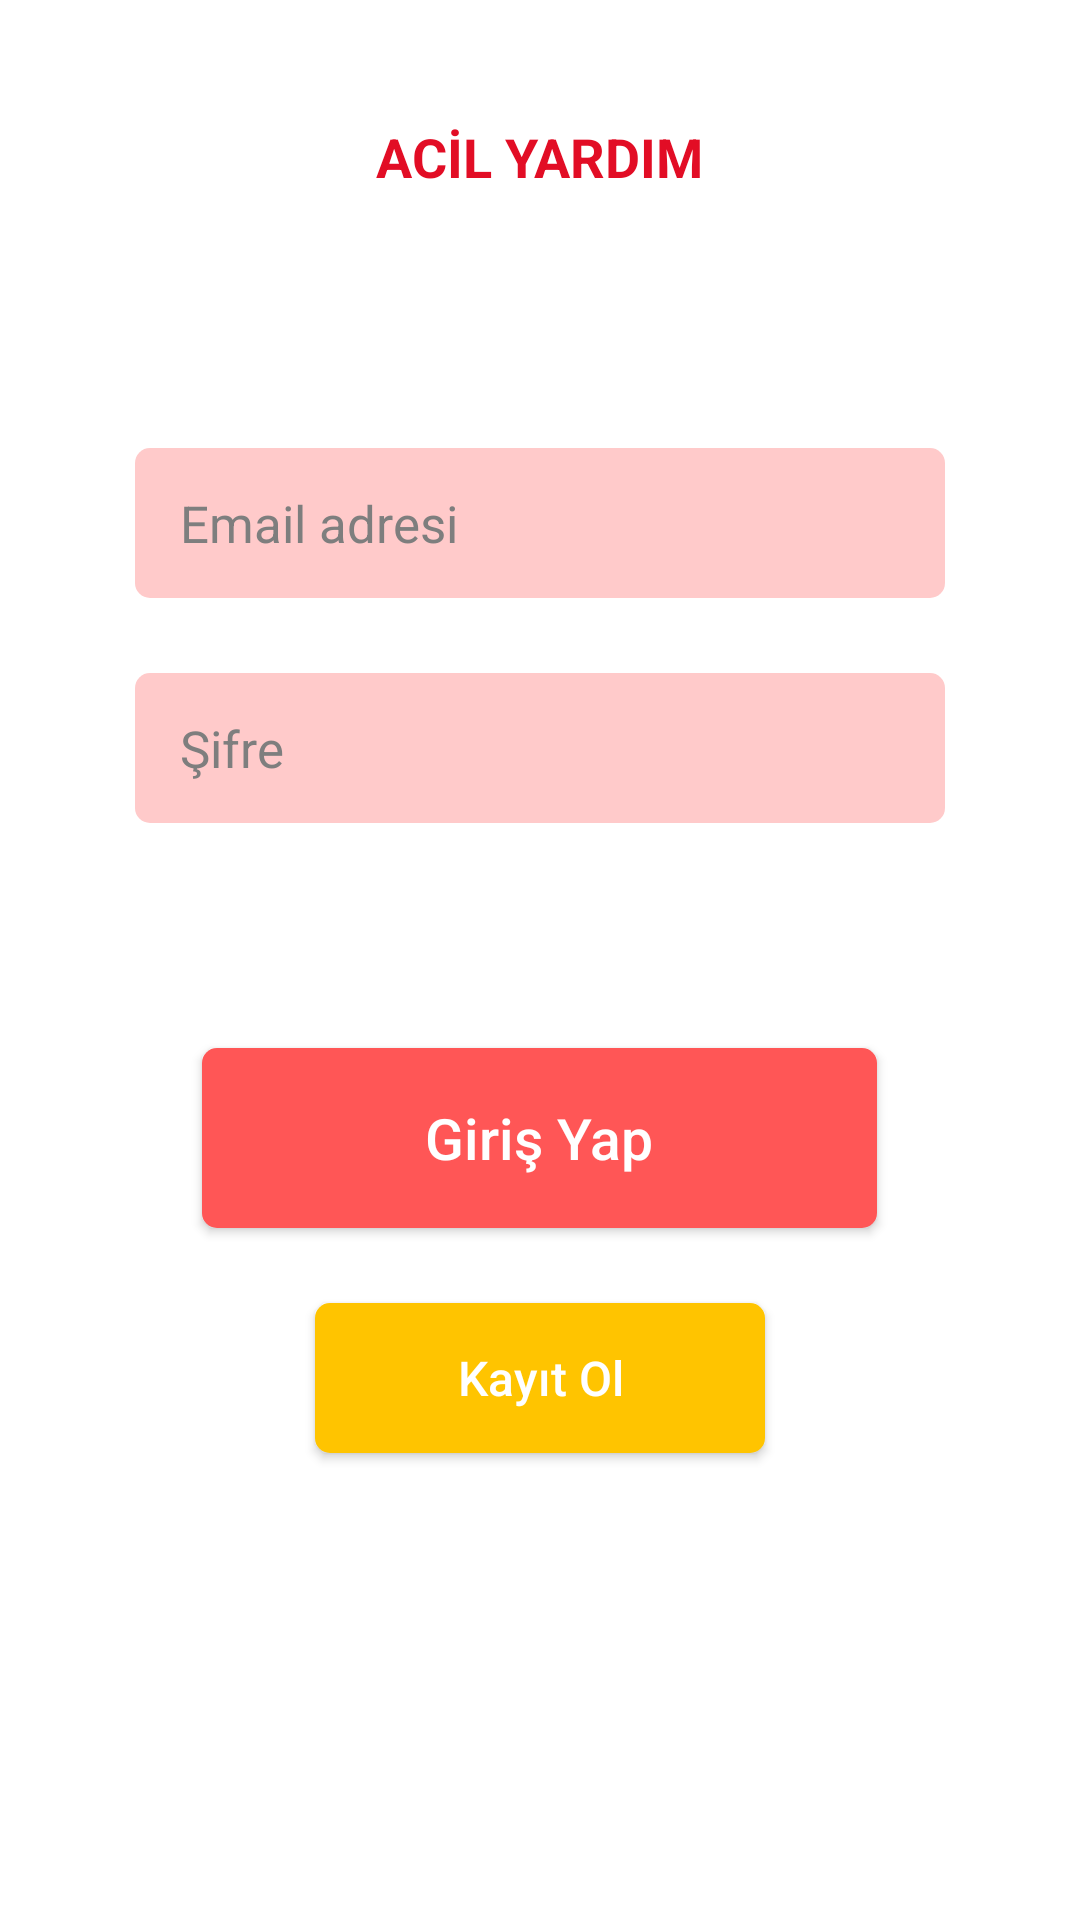

Reconstruct the res/layout file that produces this screen, plus the resources it refers to.
<!-- AndroidManifest.xml: application theme Theme.AcilYardım -->
<!-- res/layout/fragment_sign_in.xml -->
<?xml version="1.0" encoding="utf-8"?>
<androidx.core.widget.NestedScrollView xmlns:android="http://schemas.android.com/apk/res/android"
    xmlns:tools="http://schemas.android.com/tools"
    android:layout_width="match_parent"
    xmlns:app="http://schemas.android.com/apk/res-auto"
    android:background="?attr/appBgColor"
    android:scrollbars="none"
    android:layout_height="match_parent"
    tools:context=".view.SignInFragment">

    <LinearLayout
        android:layout_width="match_parent"
        android:gravity="center_horizontal"
        android:layout_height="wrap_content"
        android:orientation="vertical">

        <ImageView
            android:layout_width="wrap_content"
            android:src="@drawable/app_logo"
            android:layout_marginTop="25dp"
            android:layout_height="wrap_content"/>

        <TextView
            android:layout_width="wrap_content"
            android:text="ACİL YARDIM"
            android:textSize="18sp"
            android:layout_marginTop="15dp"
            android:textStyle="bold"
            android:textColor="?attr/redColor"
            android:layout_height="wrap_content"/>

        <EditText
            android:layout_width="match_parent"
            android:hint="Email adresi"
            android:textSize="17sp"
            android:paddingStart="15dp"
            android:paddingEnd="15dp"
            android:inputType="textEmailAddress"
            android:layout_marginEnd="45dp"
            android:id="@+id/sign_in_fragment_editEmail"
            android:layout_marginStart="45dp"
            android:layout_marginTop="85dp"
            android:background="@drawable/edit_bg"
            android:textColor="?attr/editTxtColor"
            android:textColorHint="?attr/editTxtColor"
            android:layout_height="50dp"/>

        <EditText
            android:layout_width="match_parent"
            android:hint="Şifre"
            android:textSize="17sp"
            android:paddingStart="15dp"
            android:paddingEnd="15dp"
            android:inputType="textPassword"
            android:layout_marginEnd="45dp"
            android:layout_marginTop="25dp"
            android:id="@+id/sign_in_fragment_editPassword"
            android:layout_marginStart="45dp"
            android:background="@drawable/edit_bg"
            android:textColor="?attr/editTxtColor"
            android:textColorHint="?attr/editTxtColor"
            android:layout_height="50dp"/>

        <Button
            android:layout_width="225dp"
            android:text="Giriş Yap"
            android:textAllCaps="false"
            android:id="@+id/sign_in_fragment_btnSignIn"
            android:textSize="19sp"
            android:layout_marginTop="75dp"
            android:background="@drawable/red_btn_bg"
            android:textColor="?attr/whiteColor"
            android:layout_height="60dp"
            app:backgroundTint="@null"/>

        <Button
            android:layout_width="150dp"
            android:text="Kayıt Ol"
            android:textAllCaps="false"
            android:id="@+id/sign_in_fragment_btnSignUp"
            android:textSize="16sp"
            android:layout_marginTop="25dp"
            android:layout_marginBottom="25dp"
            android:background="@drawable/yellow_btn_bg"
            android:textColor="?attr/whiteColor"
            android:layout_height="50dp"
            app:backgroundTint="@null"/>

    </LinearLayout>

</androidx.core.widget.NestedScrollView>
<!-- resources referenced by this layout -->
<resources>
  <!-- drawable edit_bg (drawable) -->
  <?xml version="1.0" encoding="utf-8"?>
  <shape xmlns:android="http://schemas.android.com/apk/res/android" android:shape="rectangle">
      <solid android:color="?attr/editBgColor"/>
      <corners android:radius="5dp"/>
  </shape>
  <!-- drawable red_btn_bg (drawable) -->
  <?xml version="1.0" encoding="utf-8"?>
  <shape xmlns:android="http://schemas.android.com/apk/res/android" android:shape="rectangle">
      <solid android:color="?attr/redBtnBgColor"/>
      <corners android:radius="5dp"/>
  </shape>
  <!-- drawable yellow_btn_bg (drawable) -->
  <?xml version="1.0" encoding="utf-8"?>
  <shape xmlns:android="http://schemas.android.com/apk/res/android" android:shape="rectangle">
      <solid android:color="?attr/yellowBtnBgColor"/>
      <corners android:radius="5dp"/>
  </shape>
  <style name="Theme.AcilYardım" parent="Theme.MaterialComponents.DayNight.NoActionBar">
          <item name="android:windowNoTitle">true</item>
          <item name="android:windowActionBar">false</item>
          
          <item name="colorPrimary">@color/purple_500</item>
          <item name="colorPrimaryVariant">@color/purple_700</item>
          <item name="colorOnPrimary">@color/white</item>
          
          <item name="colorSecondary">@color/teal_200</item>
          <item name="colorSecondaryVariant">@color/teal_700</item>
          <item name="colorOnSecondary">@color/black</item>
          
          <item name="android:statusBarColor" tools:targetApi="21">?attr/statusBarBgColor</item>
          
          <item name="appBgColor">#FFFFFF</item>
          <item name="editBgColor">#FFCACA</item>
          <item name="editTxtColor">#7E7E7E</item>
          <item name="redBtnBgColor">#FF5656</item>
          <item name="yellowBtnBgColor">#FFC400</item>
          <item name="whiteColor">#FFFFFF</item>
          <item name="redColor">#E20D25</item>
          <item name="pinkColor">#FF9494</item>
          <item name="dialogBtnBgColor">#E20D25</item>
          <item name="statusBarBgColor">#FFFFFF</item>
          <item name="bottomSelectedMenuColor">#E20D25</item>
          <item name="bottomUnSelectedMenuColor">#FF9494</item>
          <item name="onlineBgColor">#6DCF91</item>
          <item name="offlineBgColor">#CF6D6D</item>
          <item name="chatLeftItemTitleColor">#E20D25</item>
          <item name="chatLeftTxtColor">#F7F7F7</item>
          <item name="chatLeftBgColor">#FF5656</item>
          <item name="chatRightItemTitleColor">#FF9494</item>
          <item name="chatRightTxtColor">#F7F7F7</item>
          <item name="chatRightBgColor">#FF9494</item>
      </style>
  <!-- not gathered from this repository: default colours our renderer supplied (Android Studio template values) -->
  <color name="purple_500">#FF6200EE</color>
  <color name="purple_700">#FF3700B3</color>
  <color name="teal_200">#FF03DAC5</color>
  <color name="teal_700">#FF018786</color>
  <color name="black">#FF000000</color>
  <color name="white">#FFFFFFFF</color>
</resources>
